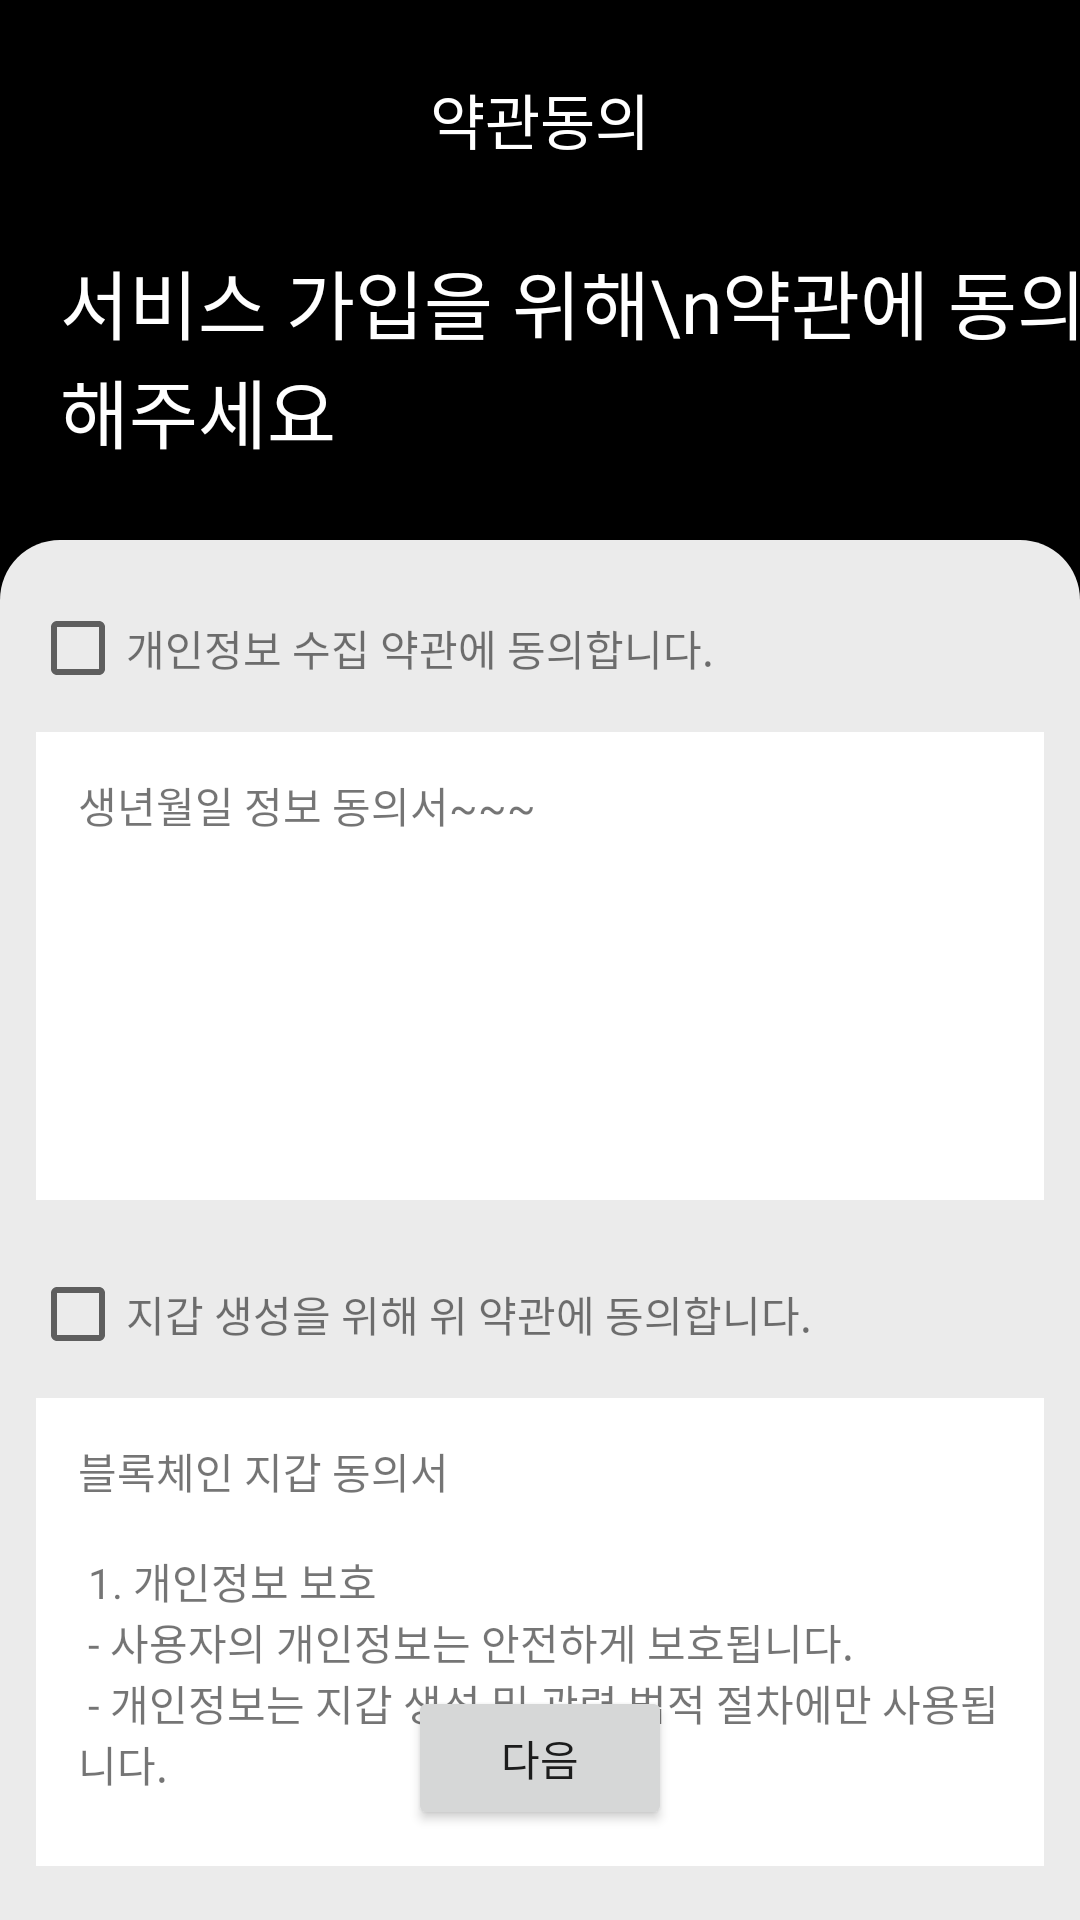

Here is an Android app screen rendered from its layout file. Give the layout XML and the strings, colors and styles it references.
<!-- AndroidManifest.xml: application theme Theme.Pickit -->
<!-- res/layout/activity_agreement.xml -->
<?xml version="1.0" encoding="utf-8"?>
<layout xmlns:android="http://schemas.android.com/apk/res/android"
    xmlns:app="http://schemas.android.com/apk/res-auto">

    <androidx.constraintlayout.widget.ConstraintLayout
        android:layout_width="match_parent"
        android:layout_height="match_parent"
        android:background="@color/black">

        <androidx.constraintlayout.widget.ConstraintLayout
            android:id="@+id/cl_top"
            android:layout_width="match_parent"
            android:layout_height="180dp"
            app:layout_constraintTop_toTopOf="parent">

            <TextView
                android:id="@+id/tv_toolbar"
                android:layout_width="wrap_content"
                android:layout_height="wrap_content"
                android:layout_marginTop="25dp"
                android:text="약관동의"
                android:textColor="@color/white"
                android:textSize="20dp"
                app:layout_constraintEnd_toEndOf="parent"
                app:layout_constraintStart_toStartOf="parent"
                app:layout_constraintTop_toTopOf="parent" />

            <TextView
                android:layout_width="wrap_content"
                android:layout_height="wrap_content"
                android:layout_marginStart="20dp"
                android:layout_marginBottom="25dp"
                android:text="서비스 가입을 위해\n약관에 동의해주세요"
                android:textColor="@color/white"
                android:textSize="25dp"
                app:layout_constraintBottom_toBottomOf="parent"
                app:layout_constraintStart_toStartOf="parent" />

        </androidx.constraintlayout.widget.ConstraintLayout>

        <androidx.constraintlayout.widget.ConstraintLayout
            android:layout_width="match_parent"
            android:layout_height="0dp"
            android:background="@drawable/bg_top_round20"
            app:layout_constraintBottom_toBottomOf="parent"
            app:layout_constraintTop_toBottomOf="@id/cl_top">

            <CheckBox
                android:id="@+id/checkBox1"
                android:layout_width="wrap_content"
                android:layout_height="wrap_content"
                android:layout_marginStart="10dp"
                android:layout_marginTop="20dp"
                android:layout_marginEnd="10dp"
                app:layout_constraintStart_toStartOf="parent"
                app:layout_constraintTop_toTopOf="parent" />

            <TextView
                android:layout_width="wrap_content"
                android:layout_height="wrap_content"
                android:text="개인정보 수집 약관에 동의합니다."
                android:textSize="14sp"
                app:layout_constraintBottom_toBottomOf="@id/checkBox1"
                app:layout_constraintStart_toEndOf="@id/checkBox1"
                app:layout_constraintTop_toTopOf="@id/checkBox1" />


            <androidx.core.widget.NestedScrollView
                android:id="@+id/nestedScrollView1"
                android:layout_width="0dp"
                android:layout_height="160dp"
                android:layout_marginHorizontal="10dp"
                android:layout_marginTop="10dp"
                android:layout_marginBottom="16dp"
                android:background="@drawable/border"
                app:layout_constraintEnd_toEndOf="parent"
                app:layout_constraintStart_toStartOf="parent"
                app:layout_constraintTop_toBottomOf="@id/checkBox1">

                <LinearLayout
                    android:id="@+id/termsContainer1"
                    android:layout_width="match_parent"
                    android:layout_height="wrap_content"
                    android:orientation="vertical"
                    android:padding="8dp">

                    <TextView
                        android:id="@+id/tv_service_term"
                        android:layout_width="match_parent"
                        android:layout_height="wrap_content"
                        android:text="@string/terms_of_service"
                        android:textSize="14sp" />
                </LinearLayout>
            </androidx.core.widget.NestedScrollView>

            <CheckBox
                android:id="@+id/checkBox2"
                android:layout_width="wrap_content"
                android:layout_height="wrap_content"
                android:layout_marginStart="10dp"
                android:layout_marginTop="20dp"
                android:layout_marginEnd="10dp"
                app:layout_constraintStart_toStartOf="parent"
                app:layout_constraintTop_toBottomOf="@id/nestedScrollView1" />

            <TextView
                android:layout_width="wrap_content"
                android:layout_height="wrap_content"
                android:text="지갑 생성을 위해 위 약관에 동의합니다."
                android:textSize="14sp"
                app:layout_constraintBottom_toBottomOf="@id/checkBox2"
                app:layout_constraintStart_toEndOf="@id/checkBox2"
                app:layout_constraintTop_toTopOf="@id/checkBox2" />


            <androidx.core.widget.NestedScrollView
                android:id="@+id/nestedScrollView2"
                android:layout_width="0dp"
                android:layout_height="160dp"
                android:layout_marginHorizontal="10dp"
                android:layout_marginTop="10dp"
                android:layout_marginBottom="16dp"
                android:background="@drawable/border"
                app:layout_constraintEnd_toEndOf="parent"
                app:layout_constraintStart_toStartOf="parent"
                app:layout_constraintTop_toBottomOf="@id/checkBox2">

                <LinearLayout
                    android:id="@+id/termsContainer2"
                    android:layout_width="match_parent"
                    android:layout_height="wrap_content"
                    android:orientation="vertical"
                    android:padding="8dp">

                    <TextView
                        android:id="@+id/textView4"
                        android:layout_width="match_parent"
                        android:layout_height="wrap_content"
                        android:text="@string/blockchain_terms_of_service"
                        android:textSize="14sp" />
                </LinearLayout>
            </androidx.core.widget.NestedScrollView>


            <Button
                android:id="@+id/saveButton"
                android:layout_width="wrap_content"
                android:layout_height="wrap_content"
                android:layout_marginBottom="30dp"
                android:text="다음"
                app:layout_constraintBottom_toBottomOf="parent"
                app:layout_constraintEnd_toEndOf="parent"
                app:layout_constraintStart_toStartOf="parent" />

        </androidx.constraintlayout.widget.ConstraintLayout>

    </androidx.constraintlayout.widget.ConstraintLayout>

</layout>
<!-- resources referenced by this layout -->
<resources>
  <color name="black">#FF000000</color>
  <color name="white">#FFFFFFFF</color>
  <!-- drawable bg_top_round20 (drawable) -->
  <?xml version="1.0" encoding="utf-8"?>
  <shape xmlns:android="http://schemas.android.com/apk/res/android">
      <corners
          android:topLeftRadius="20dp"
          android:topRightRadius="20dp" />
      <solid android:color="#EBEBEB" />
  </shape>
  <!-- drawable border (drawable) -->
  <?xml version="1.0" encoding="utf-8"?>
  <shape xmlns:android="http://schemas.android.com/apk/res/android">
      <solid android:color="#FFFFFF"/>
      <stroke
          android:width="2dp"
          android:color="@color/pickit_gray"/>
      <padding
          android:left="8dp"
          android:top="8dp"
          android:right="8dp"
          android:bottom="8dp"/>
  </shape>
  <string name="blockchain_terms_of_service">
          블록체인 지갑 동의서\n\n
          1. 개인정보 보호\n
          - 사용자의 개인정보는 안전하게 보호됩니다.\n
          - 개인정보는 지갑 생성 및 관련 법적 절차에만 사용됩니다.\n\n
          2. 지갑 사용 동의\n
          - 사용자는 지갑의 기능과 목적을 이해하고 동의합니다.\n
          - 지갑 사용 중 발생하는 모든 문제에 대해 책임을 집니다.\n\n
          3. 약관의 변경\n
          - 본 약관은 사전 통보 없이 변경될 수 있으며, 변경 사항은 공지됩니다.\n
          - 사용자는 변경된 약관에 대해 동의해야 합니다.\n\n
          4. 서비스 중단 및 종료\n
          - 서비스의 중단이나 종료 시, 사용자는 사전 공지 및 절차를 따라야 합니다.\n\n
          5. 준거법\n
          - 본 약관의 해석 및 적용은 관련 법령에 따릅니다.
      </string>
  <string name="terms_of_service">
          생년월일 정보 동의서~~~
      </string>
  <style name="Theme.Pickit" parent="Base.Theme.Pickit" />
  <color name="pickit_gray">#EBEBEB</color>
  <style name="Base.Theme.Pickit" parent="Theme.AppCompat.DayNight.NoActionBar">
          
          
      </style>
</resources>
